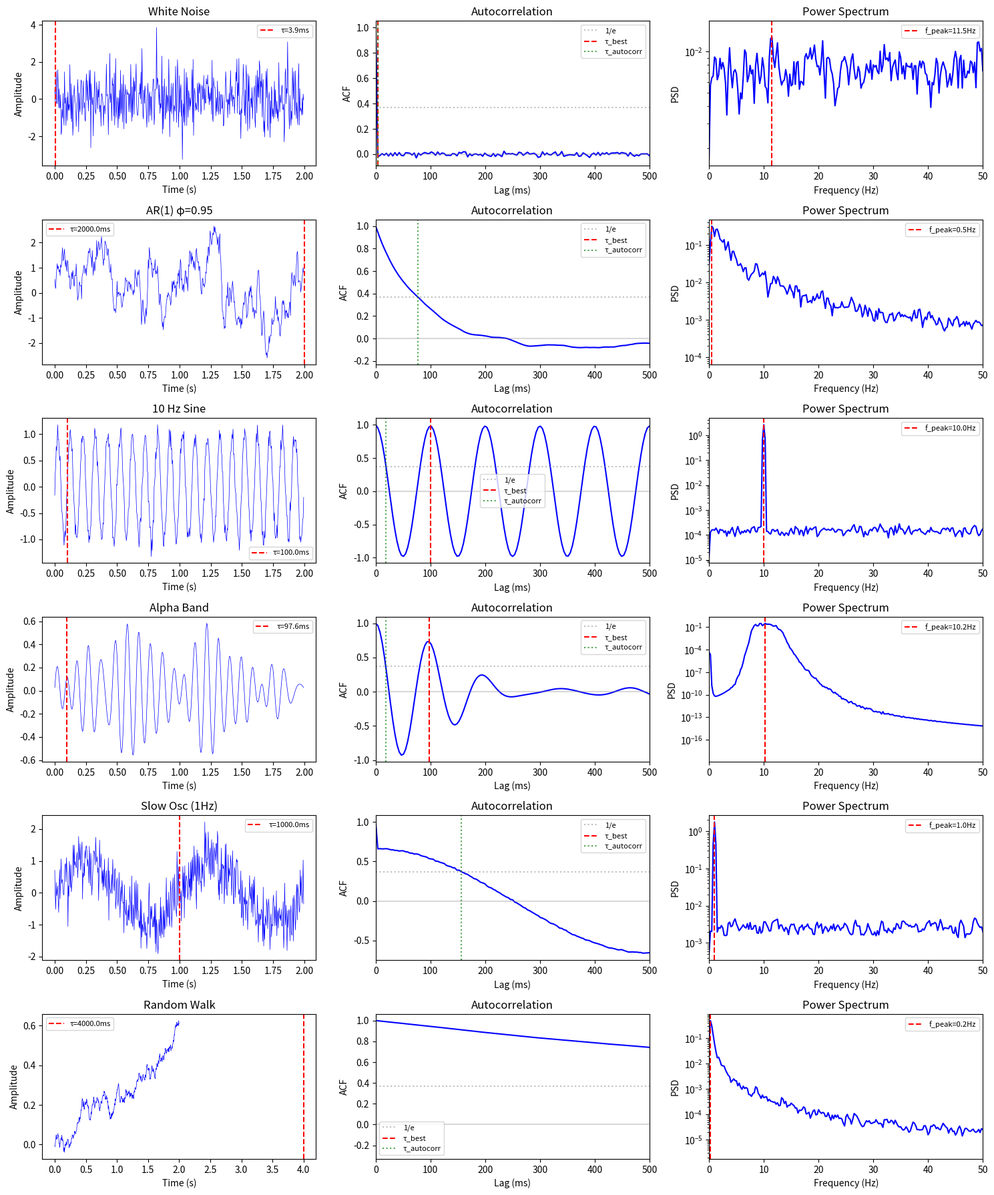

Source code (Python):
"""
Characteristic Timescale (τ) Estimation
========================================

Auto-estimate the intrinsic timescale of a signal for normalized comparisons.

Methods:
1. τ_autocorr: Time for autocorrelation to decay to 1/e
2. τ_zero: First zero-crossing of autocorrelation  
3. τ_period: Dominant oscillation period (1/peak_frequency)
4. τ_halflife: Time for autocorrelation to decay to 0.5
5. τ_integral: Integral timescale (area under |ACF|)

Usage:
    from estimate_tau import estimate_tau, TauEstimator
    
    tau = estimate_tau(signal, fs)
    # or
    estimator = TauEstimator(signal, fs)
    print(estimator.summary())
"""

import numpy as np
from scipy import signal as sig
from scipy.interpolate import interp1d
from scipy.optimize import curve_fit
from dataclasses import dataclass
from typing import Optional, Tuple, Dict
import warnings


@dataclass
class TauEstimates:
    """Container for multiple τ estimates."""
    tau_autocorr: float      # 1/e decay time
    tau_halflife: float      # Half-life (decay to 0.5)
    tau_zero: float          # First zero-crossing
    tau_period: float        # Dominant period
    tau_integral: float      # Integral timescale
    tau_best: float          # Recommended single value
    method_used: str         # Which method for tau_best
    fs: float                # Sampling rate
    
    def to_dict(self) -> Dict:
        return {
            'tau_autocorr': self.tau_autocorr,
            'tau_halflife': self.tau_halflife,
            'tau_zero': self.tau_zero,
            'tau_period': self.tau_period,
            'tau_integral': self.tau_integral,
            'tau_best': self.tau_best,
            'method_used': self.method_used,
            'fs': self.fs
        }
    
    def summary(self) -> str:
        return f"""
Timescale Estimates (fs={self.fs:.1f} Hz)
=========================================
τ_autocorr (1/e decay):    {self.tau_autocorr*1000:.2f} ms  ({self.tau_autocorr*self.fs:.1f} samples)
τ_halflife (0.5 decay):    {self.tau_halflife*1000:.2f} ms  ({self.tau_halflife*self.fs:.1f} samples)
τ_zero (first zero):       {self.tau_zero*1000:.2f} ms  ({self.tau_zero*self.fs:.1f} samples)
τ_period (dominant freq):  {self.tau_period*1000:.2f} ms  ({self.tau_period*self.fs:.1f} samples)
τ_integral (ACF integral): {self.tau_integral*1000:.2f} ms  ({self.tau_integral*self.fs:.1f} samples)
-----------------------------------------
τ_best ({self.method_used}):     {self.tau_best*1000:.2f} ms  ({self.tau_best*self.fs:.1f} samples)
"""


class TauEstimator:
    """
    Estimate characteristic timescale of a signal.
    
    The characteristic timescale τ represents the signal's "natural clock" -
    the typical time over which the signal maintains memory of its past.
    
    Parameters
    ----------
    signal : array-like
        1D time series
    fs : float
        Sampling frequency in Hz
    max_lag_seconds : float, optional
        Maximum lag to consider (default: 10 seconds or half signal length)
    detrend : bool, optional
        Whether to detrend the signal first (default: True)
    """
    
    def __init__(self, signal: np.ndarray, fs: float, 
                 max_lag_seconds: Optional[float] = None,
                 detrend: bool = True):
        
        self.signal = np.asarray(signal).flatten()
        self.fs = fs
        self.n = len(self.signal)
        
        # Remove NaNs
        mask = np.isfinite(self.signal)
        if not np.all(mask):
            self.signal = self.signal[mask]
            self.n = len(self.signal)
        
        # Detrend
        if detrend:
            self.signal = sig.detrend(self.signal)
        
        # Normalize
        self.signal = (self.signal - np.mean(self.signal)) / (np.std(self.signal) + 1e-10)
        
        # Max lag
        if max_lag_seconds is None:
            self.max_lag = min(int(10 * fs), self.n // 2)
        else:
            self.max_lag = min(int(max_lag_seconds * fs), self.n // 2)
        
        # Compute autocorrelation
        self._compute_autocorrelation()
        
        # Compute power spectrum
        self._compute_spectrum()
    
    def _compute_autocorrelation(self):
        """Compute normalized autocorrelation function."""
        # Use FFT-based correlation for efficiency
        n = self.n
        
        # Zero-pad for FFT
        nfft = 2 ** int(np.ceil(np.log2(2 * n - 1)))
        
        # FFT-based autocorrelation
        fft_sig = np.fft.fft(self.signal, nfft)
        acf_full = np.fft.ifft(fft_sig * np.conj(fft_sig)).real
        
        # Normalize by number of overlapping points
        acf_full = acf_full[:n] / (n - np.arange(n))
        
        # Normalize to start at 1
        acf_full = acf_full / acf_full[0]
        
        # Trim to max_lag
        self.acf = acf_full[:self.max_lag]
        self.lags = np.arange(self.max_lag)
        self.lags_seconds = self.lags / self.fs
    
    def _compute_spectrum(self):
        """Compute power spectrum using Welch's method."""
        # Use Welch's method for robust spectrum
        nperseg = min(self.n // 4, int(4 * self.fs))  # ~4 second windows
        nperseg = max(nperseg, 64)  # At least 64 samples
        
        self.freqs, self.psd = sig.welch(
            self.signal, fs=self.fs, nperseg=nperseg,
            noverlap=nperseg // 2, scaling='density'
        )
    
    def tau_from_autocorr_decay(self, threshold: float = 1/np.e) -> float:
        """
        Find time for ACF to decay to threshold (default 1/e ≈ 0.368).
        
        For exponentially decaying ACF: ACF(τ) = exp(-t/τ)
        At t=τ: ACF = 1/e
        """
        # Find first crossing below threshold
        below_threshold = self.acf < threshold
        
        if not np.any(below_threshold):
            # Never decays below threshold - use max lag
            return self.lags_seconds[-1]
        
        idx = np.argmax(below_threshold)
        
        if idx == 0:
            # Immediate decay - use 1 sample
            return 1 / self.fs
        
        # Linear interpolation for sub-sample precision
        t1, t2 = self.lags_seconds[idx-1], self.lags_seconds[idx]
        a1, a2 = self.acf[idx-1], self.acf[idx]
        
        # Interpolate: find t where acf = threshold
        tau = t1 + (threshold - a1) * (t2 - t1) / (a2 - a1)
        
        return max(tau, 1/self.fs)
    
    def tau_from_halflife(self) -> float:
        """Find time for ACF to decay to 0.5."""
        return self.tau_from_autocorr_decay(threshold=0.5)
    
    def tau_from_zero_crossing(self) -> float:
        """
        Find first zero-crossing of ACF.
        
        For oscillatory signals, this gives ~quarter period.
        For monotonic decay, it may not exist.
        """
        # Find sign changes
        signs = np.sign(self.acf)
        sign_changes = np.diff(signs) != 0
        
        if not np.any(sign_changes):
            # No zero crossing - return NaN or fallback
            return np.nan
        
        idx = np.argmax(sign_changes) + 1
        
        # Linear interpolation
        t1, t2 = self.lags_seconds[idx-1], self.lags_seconds[idx]
        a1, a2 = self.acf[idx-1], self.acf[idx]
        
        # Interpolate: find t where acf = 0
        tau = t1 - a1 * (t2 - t1) / (a2 - a1)
        
        return max(tau, 1/self.fs)
    
    def tau_from_dominant_period(self, freq_range: Tuple[float, float] = None) -> float:
        """
        Find dominant oscillation period from power spectrum.
        
        Parameters
        ----------
        freq_range : tuple, optional
            (min_freq, max_freq) to consider. Default: (0.1, fs/4)
        """
        if freq_range is None:
            freq_range = (0.1, self.fs / 4)
        
        # Mask to frequency range
        mask = (self.freqs >= freq_range[0]) & (self.freqs <= freq_range[1])
        
        if not np.any(mask):
            return np.nan
        
        freqs_masked = self.freqs[mask]
        psd_masked = self.psd[mask]
        
        # Find peak
        peak_idx = np.argmax(psd_masked)
        peak_freq = freqs_masked[peak_idx]
        
        if peak_freq < 1e-10:
            return np.nan
        
        return 1 / peak_freq
    
    def tau_from_integral(self) -> float:
        """
        Compute integral timescale: ∫|ACF(t)|dt from 0 to first zero or max_lag.
        
        This represents the "effective memory" of the signal.
        """
        # Find first zero crossing for integration limit
        zero_idx = None
        signs = np.sign(self.acf)
        sign_changes = np.diff(signs) != 0
        
        if np.any(sign_changes):
            zero_idx = np.argmax(sign_changes) + 1
        
        if zero_idx is None:
            # Integrate to max lag or where ACF < 0.05
            small_acf = np.abs(self.acf) < 0.05
            if np.any(small_acf):
                zero_idx = np.argmax(small_acf)
            else:
                zero_idx = len(self.acf)
        
        # Integrate using trapezoidal rule
        tau_int = np.trapz(np.abs(self.acf[:zero_idx]), self.lags_seconds[:zero_idx])
        
        return max(tau_int, 1/self.fs)
    
    def tau_from_exponential_fit(self) -> Tuple[float, float]:
        """
        Fit exponential decay to ACF: ACF(t) = exp(-t/τ).
        
        Returns
        -------
        tau : float
            Fitted decay constant
        r_squared : float
            Goodness of fit
        """
        # Only fit positive part of ACF
        positive_mask = self.acf > 0.05
        if not np.any(positive_mask):
            return np.nan, 0.0
        
        # Find contiguous positive region from start
        first_negative = np.argmax(~positive_mask)
        if first_negative == 0:
            first_negative = len(positive_mask)
        
        t_fit = self.lags_seconds[:first_negative]
        acf_fit = self.acf[:first_negative]
        
        if len(t_fit) < 3:
            return np.nan, 0.0
        
        # Log-linear fit: log(ACF) = -t/τ
        with warnings.catch_warnings():
            warnings.simplefilter("ignore")
            try:
                log_acf = np.log(acf_fit + 1e-10)
                coeffs = np.polyfit(t_fit, log_acf, 1)
                tau = -1 / coeffs[0] if coeffs[0] < 0 else np.nan
                
                # R-squared
                pred = np.exp(coeffs[0] * t_fit + coeffs[1])
                ss_res = np.sum((acf_fit - pred) ** 2)
                ss_tot = np.sum((acf_fit - np.mean(acf_fit)) ** 2)
                r_squared = 1 - ss_res / ss_tot if ss_tot > 0 else 0
                
                return tau, r_squared
            except:
                return np.nan, 0.0
    
    def estimate_all(self, preferred_method: str = 'auto') -> TauEstimates:
        """
        Compute all τ estimates and select best.
        
        Parameters
        ----------
        preferred_method : str
            Which method to use for tau_best:
            - 'auto': Auto-detect (oscillatory→period, else→autocorr)
            - 'autocorr': Force 1/e decay time (good for aperiodic/1/f signals)
            - 'period': Force dominant period (good for oscillatory signals)
            - 'halflife': Force half-life decay
            - 'integral': Force integral timescale
            - 'zero': Force first zero-crossing
        
        Selection logic for 'auto':
        1. If signal is oscillatory (clear spectral peak): use τ_period
        2. If ACF decays smoothly: use τ_autocorr (1/e)
        3. Fallback: use τ_integral
        """
        tau_autocorr = self.tau_from_autocorr_decay(1/np.e)
        tau_halflife = self.tau_from_halflife()
        tau_zero = self.tau_from_zero_crossing()
        tau_period = self.tau_from_dominant_period()
        tau_integral = self.tau_from_integral()
        
        # Select based on preferred method
        if preferred_method == 'autocorr':
            tau_best = tau_autocorr
            method = "autocorr"
        elif preferred_method == 'period':
            tau_best = tau_period if np.isfinite(tau_period) else tau_autocorr
            method = "period" if np.isfinite(tau_period) else "autocorr (fallback)"
        elif preferred_method == 'halflife':
            tau_best = tau_halflife
            method = "halflife"
        elif preferred_method == 'integral':
            tau_best = tau_integral
            method = "integral"
        elif preferred_method == 'zero':
            tau_best = tau_zero if np.isfinite(tau_zero) else tau_autocorr
            method = "zero" if np.isfinite(tau_zero) else "autocorr (fallback)"
        else:  # 'auto'
            # Determine signal type and select best τ
            is_oscillatory = self._is_oscillatory()
            
            if is_oscillatory and np.isfinite(tau_period):
                tau_best = tau_period
                method = "period"
            elif np.isfinite(tau_autocorr) and tau_autocorr > 0:
                tau_best = tau_autocorr
                method = "autocorr"
            elif np.isfinite(tau_integral):
                tau_best = tau_integral
                method = "integral"
            else:
                # Fallback: use 10 samples
                tau_best = 10 / self.fs
                method = "fallback"
        
        # Ensure valid tau_best
        if not np.isfinite(tau_best) or tau_best <= 0:
            tau_best = 10 / self.fs
            method = "fallback"
        
        return TauEstimates(
            tau_autocorr=tau_autocorr,
            tau_halflife=tau_halflife,
            tau_zero=tau_zero if np.isfinite(tau_zero) else -1,
            tau_period=tau_period if np.isfinite(tau_period) else -1,
            tau_integral=tau_integral,
            tau_best=tau_best,
            method_used=method,
            fs=self.fs
        )
    
    def _is_oscillatory(self) -> bool:
        """
        Detect if signal is oscillatory based on spectral properties.
        
        Criteria: Peak prominence > 2x median power
        """
        if len(self.psd) < 5:
            return False
        
        # Find peak in relevant frequency range
        mask = (self.freqs > 0.1) & (self.freqs < self.fs / 4)
        if not np.any(mask):
            return False
        
        psd_masked = self.psd[mask]
        peak_power = np.max(psd_masked)
        median_power = np.median(psd_masked)
        
        # Oscillatory if peak is prominent
        return peak_power > 3 * median_power
    
    def get_acf(self) -> Tuple[np.ndarray, np.ndarray]:
        """Return (lags_seconds, acf) for plotting."""
        return self.lags_seconds, self.acf
    
    def get_spectrum(self) -> Tuple[np.ndarray, np.ndarray]:
        """Return (frequencies, psd) for plotting."""
        return self.freqs, self.psd
    
    def summary(self) -> str:
        """Return summary string of all estimates."""
        return self.estimate_all().summary()


def estimate_tau(signal: np.ndarray, fs: float, 
                 method: str = 'auto',
                 **kwargs) -> float:
    """
    Convenience function to estimate characteristic timescale.
    
    Parameters
    ----------
    signal : array-like
        1D time series
    fs : float
        Sampling frequency in Hz
    method : str
        'auto' (default), 'autocorr', 'halflife', 'zero', 'period', 'integral'
    
    Returns
    -------
    tau : float
        Characteristic timescale in seconds
    """
    estimator = TauEstimator(signal, fs, **kwargs)
    
    # Use estimate_all with preferred_method for consistent behavior
    return estimator.estimate_all(preferred_method=method).tau_best


def create_normalized_lags(tau: float, fs: float,
                           tau_multiples: list = None) -> np.ndarray:
    """
    Create lag values at normalized τ multiples.
    
    Parameters
    ----------
    tau : float
        Characteristic timescale in seconds
    fs : float
        Sampling frequency
    tau_multiples : list, optional
        Multiples of τ to use. Default: [0.1, 0.25, 0.5, 1, 2, 5, 10]
    
    Returns
    -------
    lags : ndarray
        Lag values in samples (integers)
    """
    if tau_multiples is None:
        tau_multiples = [0.1, 0.25, 0.5, 1.0, 2.0, 5.0, 10.0]
    
    # Convert to samples
    lags_seconds = np.array(tau_multiples) * tau
    lags_samples = np.round(lags_seconds * fs).astype(int)
    
    # Ensure at least 1 sample and unique
    lags_samples = np.maximum(lags_samples, 1)
    lags_samples = np.unique(lags_samples)
    
    return lags_samples


# =============================================================================
# DEMO / TEST
# =============================================================================

if __name__ == "__main__":
    import matplotlib.pyplot as plt
    
    print("=" * 70)
    print("CHARACTERISTIC TIMESCALE (τ) ESTIMATION DEMO")
    print("=" * 70)
    
    fs = 256  # Hz
    duration = 30  # seconds
    t = np.arange(0, duration, 1/fs)
    
    # Test signals
    signals = {}
    
    # 1. White noise (τ ≈ 0)
    np.random.seed(42)
    signals['White Noise'] = np.random.randn(len(t))
    
    # 2. AR(1) process (exponential ACF decay)
    ar_coef = 0.95
    ar_signal = np.zeros(len(t))
    ar_signal[0] = np.random.randn()
    for i in range(1, len(t)):
        ar_signal[i] = ar_coef * ar_signal[i-1] + np.sqrt(1 - ar_coef**2) * np.random.randn()
    signals['AR(1) φ=0.95'] = ar_signal
    
    # 3. Sinusoid (oscillatory, τ = period)
    freq = 10  # Hz
    signals['10 Hz Sine'] = np.sin(2 * np.pi * freq * t) + 0.1 * np.random.randn(len(t))
    
    # 4. Alpha-like oscillation (8-13 Hz bandpass noise)
    noise = np.random.randn(len(t))
    b, a = sig.butter(4, [8, 13], btype='band', fs=fs)
    signals['Alpha Band'] = sig.filtfilt(b, a, noise)
    
    # 5. Slow oscillation + noise
    signals['Slow Osc (1Hz)'] = np.sin(2 * np.pi * 1 * t) + 0.5 * np.random.randn(len(t))
    
    # 6. Random walk (integrated noise)
    signals['Random Walk'] = np.cumsum(np.random.randn(len(t))) / np.sqrt(len(t))
    
    # Analyze each
    fig, axes = plt.subplots(len(signals), 3, figsize=(15, 3*len(signals)))
    
    results = {}
    
    for idx, (name, signal) in enumerate(signals.items()):
        print(f"\n{'='*50}")
        print(f"Signal: {name}")
        print("=" * 50)
        
        estimator = TauEstimator(signal, fs)
        estimates = estimator.estimate_all()
        results[name] = estimates
        
        print(estimates.summary())
        
        # Plot signal
        ax1 = axes[idx, 0]
        ax1.plot(t[:int(2*fs)], signal[:int(2*fs)], 'b-', linewidth=0.5)
        ax1.set_title(f'{name}')
        ax1.set_xlabel('Time (s)')
        ax1.set_ylabel('Amplitude')
        ax1.axvline(estimates.tau_best, color='r', linestyle='--', 
                   label=f'τ={estimates.tau_best*1000:.1f}ms')
        ax1.legend(fontsize=8)
        
        # Plot ACF
        ax2 = axes[idx, 1]
        lags_s, acf = estimator.get_acf()
        ax2.plot(lags_s * 1000, acf, 'b-')
        ax2.axhline(1/np.e, color='gray', linestyle=':', alpha=0.5, label='1/e')
        ax2.axhline(0, color='gray', linestyle='-', alpha=0.3)
        ax2.axvline(estimates.tau_best * 1000, color='r', linestyle='--', 
                   label=f'τ_best')
        if estimates.tau_autocorr > 0:
            ax2.axvline(estimates.tau_autocorr * 1000, color='g', linestyle=':', 
                       label=f'τ_autocorr', alpha=0.7)
        ax2.set_xlabel('Lag (ms)')
        ax2.set_ylabel('ACF')
        ax2.set_title('Autocorrelation')
        ax2.legend(fontsize=8)
        ax2.set_xlim(0, min(500, lags_s[-1] * 1000))
        
        # Plot spectrum
        ax3 = axes[idx, 2]
        freqs, psd = estimator.get_spectrum()
        ax3.semilogy(freqs, psd, 'b-')
        if estimates.tau_period > 0:
            peak_freq = 1 / estimates.tau_period
            ax3.axvline(peak_freq, color='r', linestyle='--', 
                       label=f'f_peak={peak_freq:.1f}Hz')
        ax3.set_xlabel('Frequency (Hz)')
        ax3.set_ylabel('PSD')
        ax3.set_title('Power Spectrum')
        ax3.set_xlim(0, 50)
        ax3.legend(fontsize=8)
    
    plt.tight_layout()
    plt.savefig('tau_estimation_demo.png', dpi=150, bbox_inches='tight')
    print(f"\nSaved: tau_estimation_demo.png")
    plt.show()
    
    # Summary table
    print("\n" + "=" * 70)
    print("SUMMARY TABLE")
    print("=" * 70)
    print(f"{'Signal':<20} {'τ_best (ms)':<12} {'Method':<12} {'τ in samples':<12}")
    print("-" * 60)
    for name, est in results.items():
        print(f"{name:<20} {est.tau_best*1000:>10.2f}   {est.method_used:<12} {est.tau_best*fs:>10.1f}")
